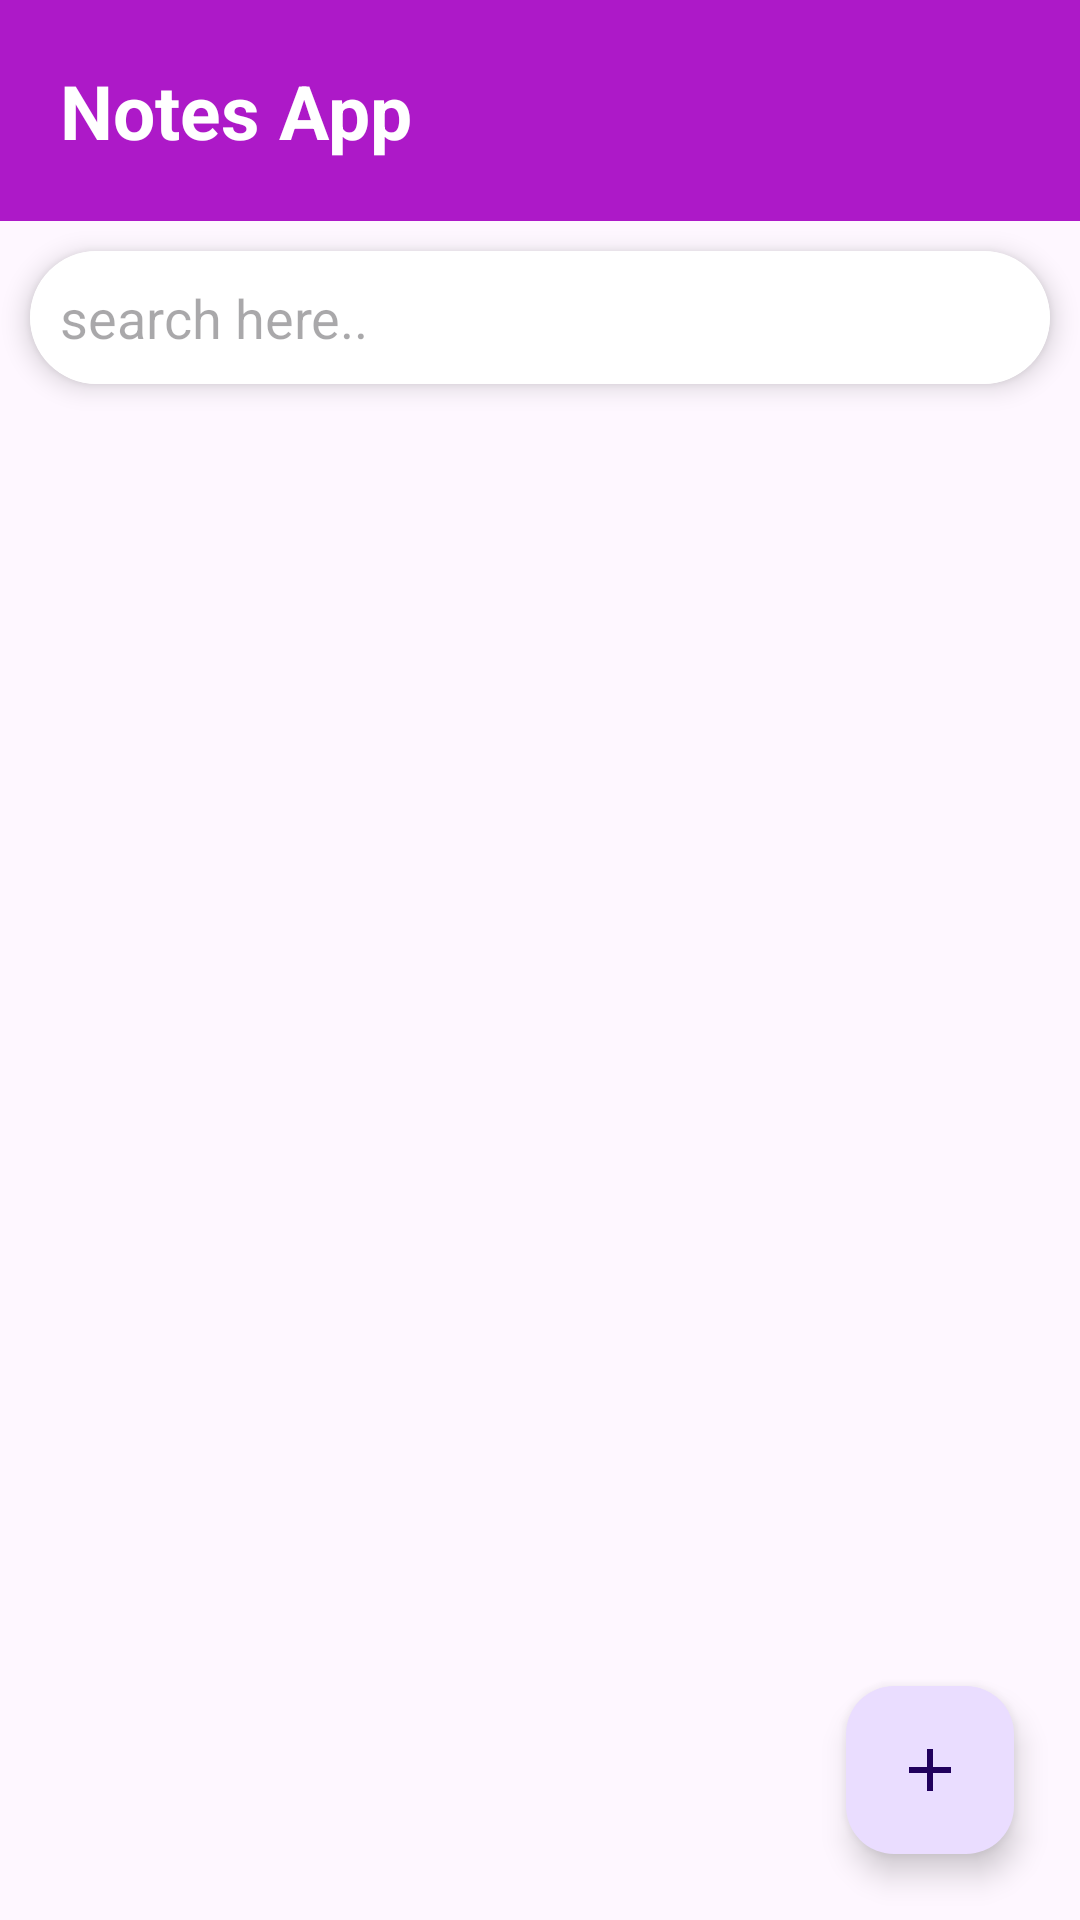

Reconstruct the res/layout file that produces this screen, plus the resources it refers to.
<!-- AndroidManifest.xml: application theme Theme.NoteAppKotlin -->
<!-- res/layout/fragment_main.xml -->
<?xml version="1.0" encoding="utf-8"?>
<RelativeLayout xmlns:android="http://schemas.android.com/apk/res/android"
    xmlns:app="http://schemas.android.com/apk/res-auto"
    xmlns:tools="http://schemas.android.com/tools"
    android:layout_width="match_parent"
    android:layout_height="match_parent"
    tools:context=".MainFragment">

    <RelativeLayout
        android:id="@+id/topTol"
        android:layout_width="match_parent"
        android:layout_height="wrap_content"
        android:background="#AD19C8">

        <RelativeLayout
            android:id="@+id/toolbar"
            android:layout_width="match_parent"
            android:layout_height="wrap_content"
            android:layout_margin="20dp">

            <TextView
                android:id="@+id/noteText"
                android:layout_width="wrap_content"
                android:layout_height="wrap_content"
                android:text="Notes App"
                android:textColor="#ffffff"
                android:textSize="25sp"
                android:textStyle="bold" />
        </RelativeLayout>

    </RelativeLayout>

    <androidx.cardview.widget.CardView
        android:id="@+id/search_bar"
        android:layout_width="match_parent"
        android:layout_height="wrap_content"
        android:layout_below="@+id/topTol"
        android:layout_marginHorizontal="10dp"
        android:layout_marginTop="10dp"
        app:cardCornerRadius="25dp"
        app:cardElevation="5dp">

        <EditText
            android:id="@+id/searchNote"
            android:layout_width="match_parent"
            android:layout_height="match_parent"
            android:background="@color/white"
            android:drawablePadding="10dp"
            android:hint="search here.."
            android:drawableEnd="@drawable/search_icon"
            android:inputType="text"
            android:padding="10dp" />
    </androidx.cardview.widget.CardView>

    <androidx.recyclerview.widget.RecyclerView
        android:id="@+id/recycler_view"
        android:layout_width="match_parent"
        android:layout_height="match_parent"
        android:layout_below="@+id/search_bar"
        android:layout_marginTop="4dp"/>

    <ImageView
        android:id="@+id/imageView"
        android:layout_width="match_parent"
        android:layout_height="match_parent"
        android:layout_below="@+id/topTol"
        android:background="@drawable/empty_img"
        android:visibility="gone" />


    <com.google.android.material.floatingactionbutton.FloatingActionButton
        android:id="@+id/add_note"
        android:layout_width="wrap_content"
        android:layout_height="wrap_content"
        android:layout_alignParentEnd="true"
        android:layout_alignParentBottom="true"
        android:layout_gravity="bottom|end"
        android:layout_margin="22dp"
        app:srcCompat="@drawable/add_icon" />


</RelativeLayout>
<!-- resources referenced by this layout -->
<resources>
  <!-- drawable add_icon (drawable) -->
  <vector xmlns:android="http://schemas.android.com/apk/res/android" android:height="24dp" android:tint="@color/black" android:viewportHeight="24" android:viewportWidth="24" android:width="24dp">
        
      <path android:fillColor="@color/white" android:pathData="M19,13h-6v6h-2v-6H5v-2h6V5h2v6h6v2z"/>
      
  </vector>
  <style name="Theme.NoteAppKotlin" parent="Base.Theme.NoteAppKotlin" />
  <style name="Base.Theme.NoteAppKotlin" parent="Theme.Material3.DayNight.NoActionBar">
          
           <item name="colorPrimary">#AD19C8</item>
      </style>
  <!-- not gathered from this repository: default colours our renderer supplied (Android Studio template values) -->
  <color name="black">#FF000000</color>
  <color name="white">#FFFFFFFF</color>
</resources>
